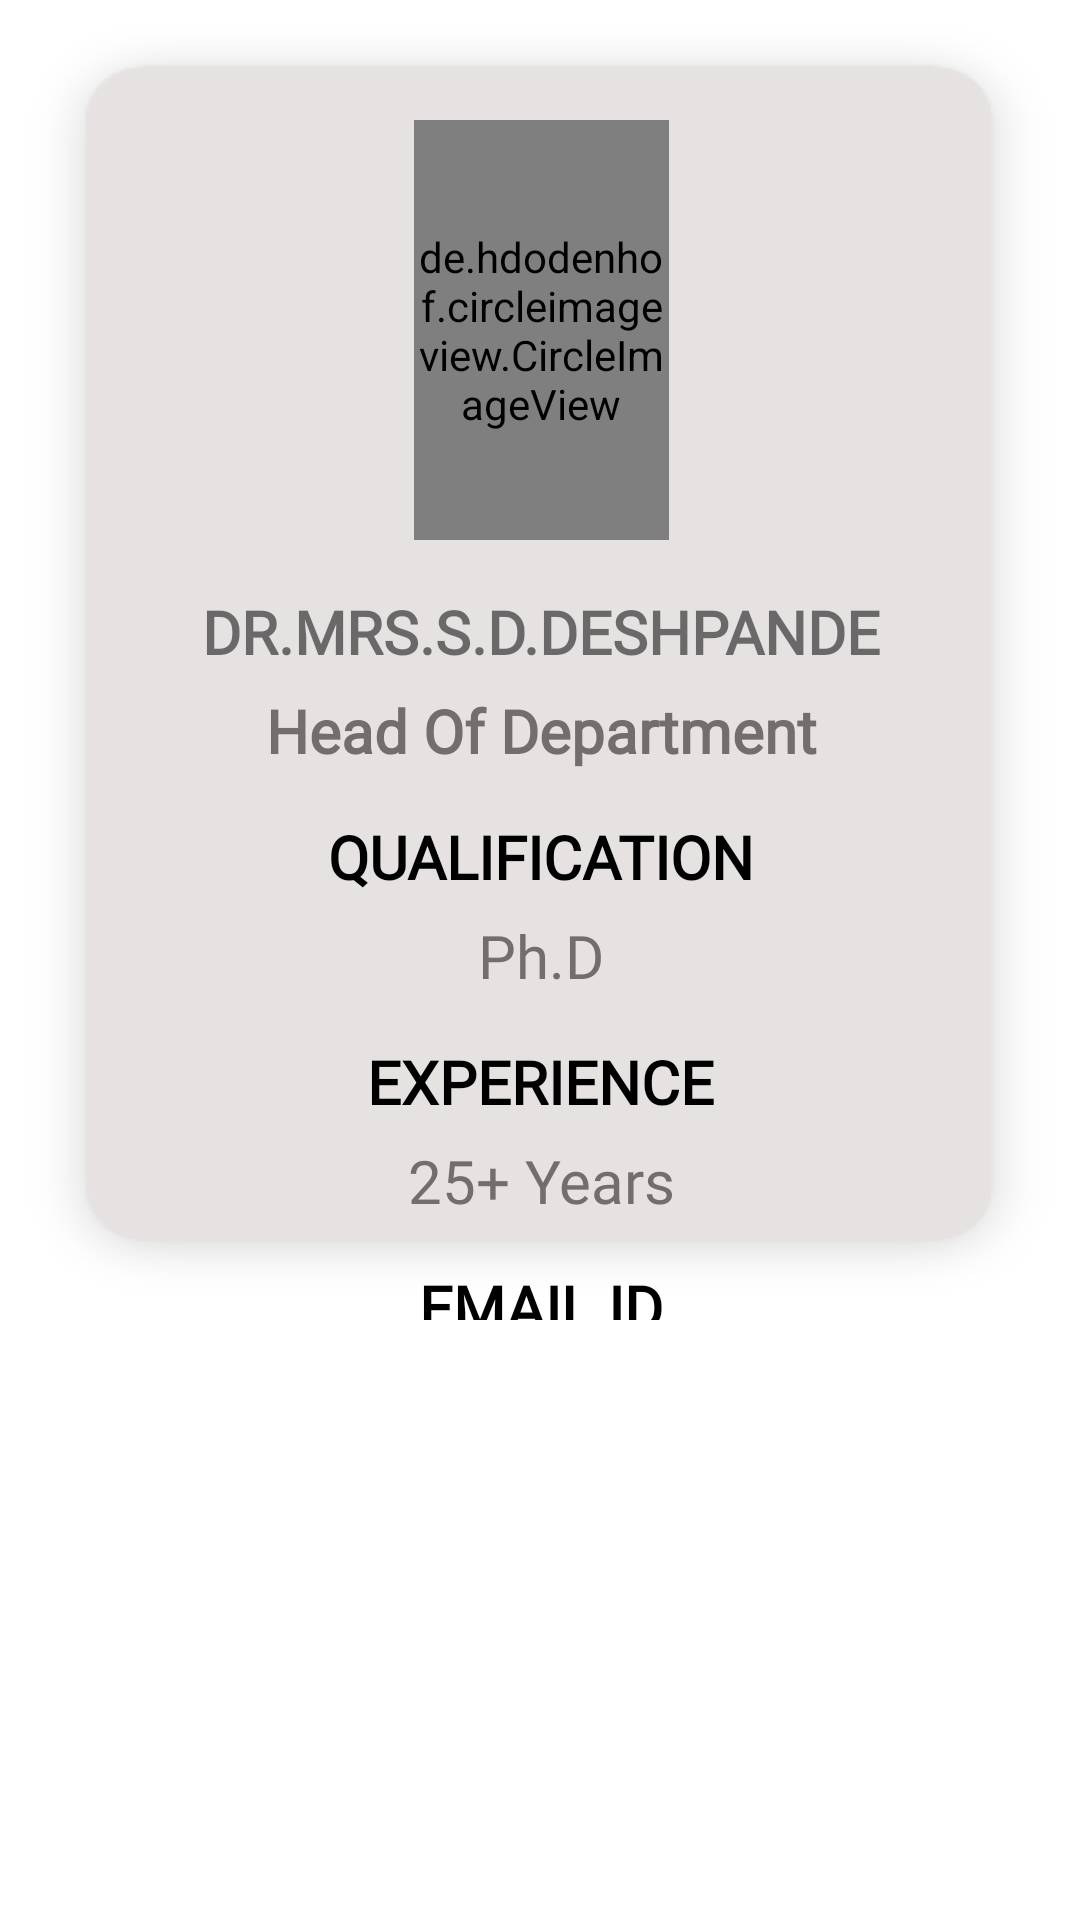

This screen was rendered from an Android layout file. Write that file and the resources it references.
<!-- AndroidManifest.xml: application theme Theme.MCOEIT -->
<!-- res/layout/faculty_card.xml -->
<?xml version="1.0" encoding="utf-8"?>
<LinearLayout xmlns:android="http://schemas.android.com/apk/res/android"
    xmlns:app="http://schemas.android.com/apk/res-auto"
    android:layout_width="match_parent"
    android:layout_height="match_parent"
    android:orientation="vertical">

    <LinearLayout
        android:layout_width="match_parent"
        android:layout_height="match_parent"
        android:layout_marginBottom="100dp"
        android:orientation="vertical">

        <RelativeLayout
            android:id="@+id/relative_back"
            android:layout_width="match_parent"
            android:layout_height="match_parent"
            android:layout_marginBottom="100dp"
            android:background="@drawable/background_card"
            android:orientation="vertical">

            <de.hdodenhof.circleimageview.CircleImageView
                android:id="@+id/profile_image"
                android:layout_width="250dp"
                android:layout_height="140dp"
                android:layout_alignParentStart="true"
                android:layout_alignParentTop="true"
                android:layout_alignParentEnd="true"
                android:layout_marginStart="138dp"
                android:layout_marginTop="40dp"
                android:layout_marginEnd="137dp"
                android:src="@drawable/hod_profile_picture"
                app:civ_border_color="#FFFFFF"
                app:civ_border_width="10dp" />

            <TextView
                android:id="@+id/card_name"
                android:layout_width="316dp"
                android:layout_height="wrap_content"
                android:layout_below="@+id/profile_image"
                android:layout_alignParentStart="true"
                android:layout_alignParentEnd="true"
                android:layout_marginStart="47dp"
                android:layout_marginTop="17dp"
                android:layout_marginEnd="47dp"
                android:fontFamily="@font/inter_bold"
                android:gravity="center"
                android:justificationMode="inter_word"
                android:text="DR.MRS.S.D.DESHPANDE"
                android:textColor="@color/red"
                android:textSize="20dp"
                android:textStyle="bold" />

            <TextView
                android:id="@+id/card_title"
                android:layout_width="277dp"
                android:layout_height="wrap_content"
                android:layout_below="@+id/card_name"
                android:layout_alignParentStart="true"
                android:layout_alignParentEnd="true"
                android:layout_marginStart="66dp"
                android:layout_marginTop="6dp"
                android:layout_marginEnd="65dp"
                android:fontFamily="@font/inter_bold"
                android:gravity="center|top"
                android:justificationMode="inter_word"
                android:text="Head Of Department"
                android:textColor="#726E6E"
                android:textSize="20sp"
                android:textStyle="bold" />

            <TextView
                android:id="@+id/card_qualification"
                android:layout_width="316dp"
                android:layout_height="wrap_content"
                android:layout_below="@+id/card_title"
                android:layout_alignParentStart="true"
                android:layout_alignParentEnd="true"
                android:layout_marginStart="47dp"
                android:layout_marginTop="15dp"
                android:layout_marginEnd="47dp"
                android:fontFamily="@font/inter_bold"
                android:gravity="center"
                android:justificationMode="inter_word"
                android:text="QUALIFICATION"
                android:textColor="@color/black"
                android:textSize="20sp"
                android:textStyle="bold" />

            <TextView
                android:id="@+id/card_qualification_info"
                android:layout_width="277dp"
                android:layout_height="wrap_content"
                android:layout_below="@+id/card_qualification"
                android:layout_alignParentStart="true"
                android:layout_alignParentEnd="true"
                android:layout_marginStart="66dp"
                android:layout_marginTop="6dp"
                android:layout_marginEnd="65dp"
                android:fontFamily="@font/inter_bold"
                android:gravity="center|top"
                android:justificationMode="inter_word"
                android:text="Ph.D"
                android:textColor="#726E6E"
                android:textSize="20sp" />

            <TextView
                android:id="@+id/card_experience"
                android:layout_width="316dp"
                android:layout_height="wrap_content"
                android:layout_below="@+id/card_qualification_info"
                android:layout_alignParentStart="true"
                android:layout_alignParentEnd="true"
                android:layout_marginStart="47dp"
                android:layout_marginTop="15dp"
                android:layout_marginEnd="47dp"
                android:fontFamily="@font/inter_bold"
                android:gravity="center"
                android:justificationMode="inter_word"
                android:text="EXPERIENCE"
                android:textColor="@color/black"
                android:textSize="20sp"
                android:textStyle="bold" />

            <TextView
                android:id="@+id/card_experience_info"
                android:layout_width="277dp"
                android:layout_height="wrap_content"
                android:layout_below="@+id/card_experience"
                android:layout_alignParentStart="true"
                android:layout_alignParentEnd="true"
                android:layout_marginStart="66dp"
                android:layout_marginTop="6dp"
                android:layout_marginEnd="65dp"
                android:fontFamily="@font/inter_bold"
                android:gravity="center|top"
                android:justificationMode="inter_word"
                android:text="25+ Years"
                android:textColor="#726E6E"
                android:textSize="20sp" />

            <TextView
                android:id="@+id/card_email"
                android:layout_width="316dp"
                android:layout_height="wrap_content"
                android:layout_below="@+id/card_experience_info"
                android:layout_alignParentStart="true"
                android:layout_alignParentEnd="true"
                android:layout_marginStart="47dp"
                android:layout_marginTop="15dp"
                android:layout_marginEnd="47dp"
                android:fontFamily="@font/inter_bold"
                android:gravity="center"
                android:justificationMode="inter_word"
                android:text="EMAIL ID"
                android:textColor="@color/black"
                android:textSize="20sp"
                android:textStyle="bold" />

            <TextView
                android:id="@+id/card_email_info"
                android:layout_width="277dp"
                android:layout_height="wrap_content"
                android:layout_below="@+id/card_email"
                android:layout_alignParentStart="true"
                android:layout_alignParentEnd="true"
                android:layout_marginStart="66dp"
                android:layout_marginTop="6dp"
                android:layout_marginEnd="65dp"
                android:fontFamily="@font/inter_bold"
                android:gravity="center|top"
                android:justificationMode="inter_word"
                android:text="hodit@moderncoe.edu.in"
                android:textColor="#726E6E"
                android:textSize="20sp" />

        </RelativeLayout>

    </LinearLayout>

</LinearLayout>
<!-- resources referenced by this layout -->
<resources>
  <!-- drawable background_card: png bitmap (drawable-anydpi, 8347 bytes) -->
  <!-- drawable hod_profile_picture: jpg bitmap (drawable, 7648 bytes) -->
  <style name="Theme.MCOEIT" parent="Theme.MaterialComponents.DayNight.DarkActionBar">
          
          <item name="colorPrimary">@color/red</item>
          <item name="colorPrimaryVariant">@color/red</item>
          <item name="colorOnPrimary">@color/white</item>
          
          <item name="colorSecondary">@color/teal_200</item>
          <item name="colorSecondaryVariant">@color/teal_700</item>
          <item name="colorOnSecondary">@color/black</item>
          
          <item name="android:statusBarColor" tools:targetApi="l">?attr/colorPrimaryVariant</item>
  
          
      </style>
  <!-- not gathered from this repository: default colours our renderer supplied (Android Studio template values) -->
  <color name="teal_200">#FF03DAC5</color>
  <color name="teal_700">#FF018786</color>
  <color name="black">#FF000000</color>
  <color name="white">#FFFFFFFF</color>
</resources>
